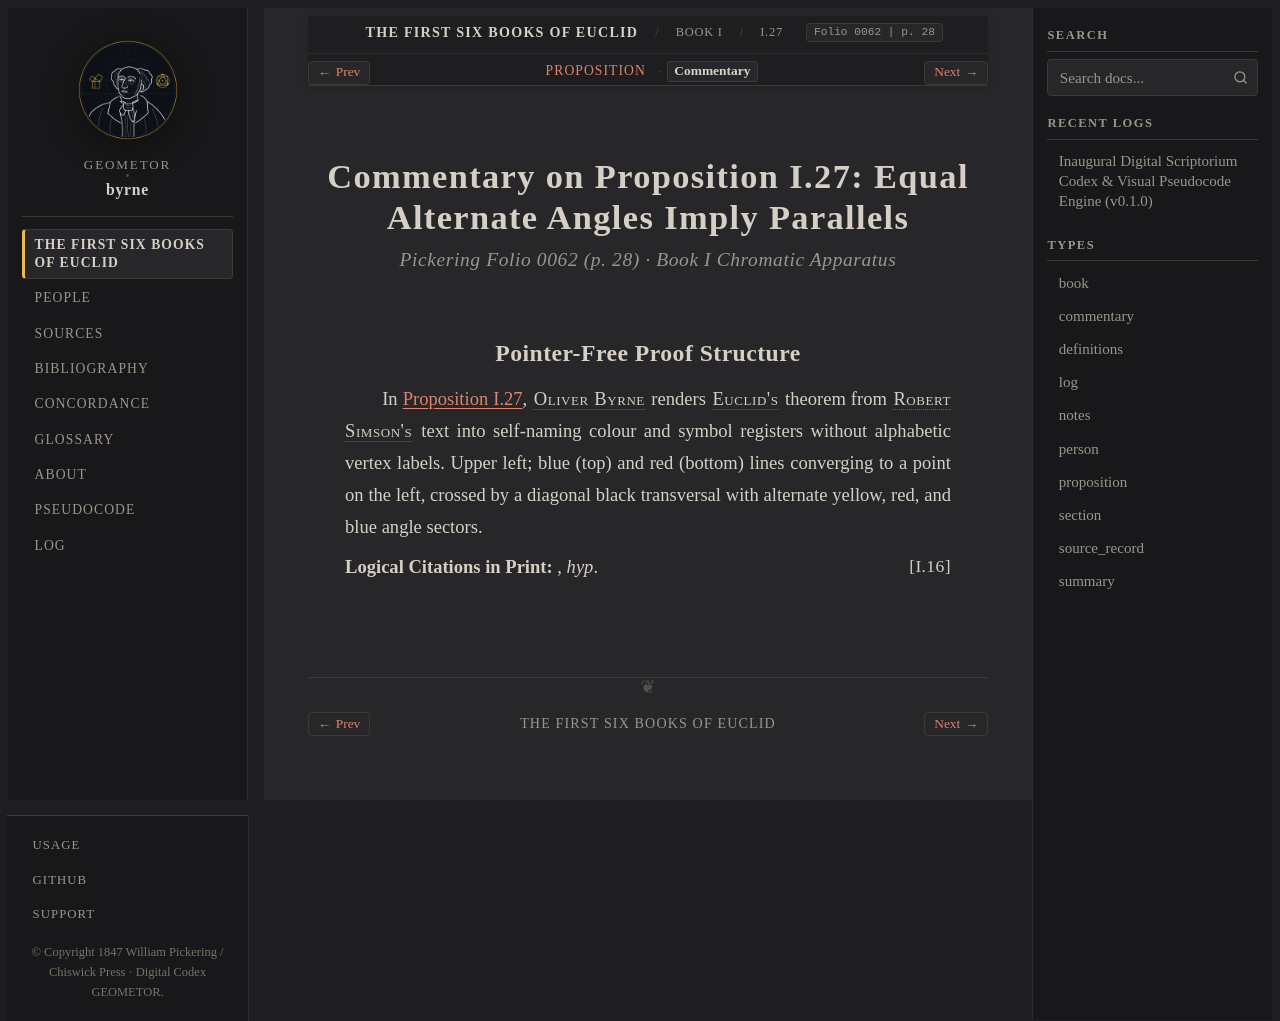

repository: geometor/byrne · page: coloured_euclid/book-i/27/commentary.html · generator: sphinx

:canonical_id: I.27.commentary
:book: I
:proposition: 27
:order: 27
:type: commentary
:title: Commentary — Proposition I.27
:folio: 0062
:page: 28

.. _byrne-i-27-commentary:

.. folio:: 0062
   :page: 28

Commentary on Proposition I.27: Equal Alternate Angles Imply Parallels
======================================================================

.. rubric:: Pickering Folio 0062 (p. 28) · Book I Chromatic Apparatus

Pointer-Free Proof Structure
----------------------------

In :ref:`Proposition I.27 <byrne-i-27>`, :person:`Oliver Byrne <byrne>` renders :person:`Euclid's <euclid>` theorem from :person:`Robert Simson's <simson>` text into self-naming colour and symbol registers without alphabetic vertex labels. Upper left; blue (top) and red (bottom) lines converging to a point on the left, crossed by a diagonal black transversal with alternate yellow, red, and blue angle sectors.

**Logical Citations in Print:** :just:`I.16`, *hyp*.
